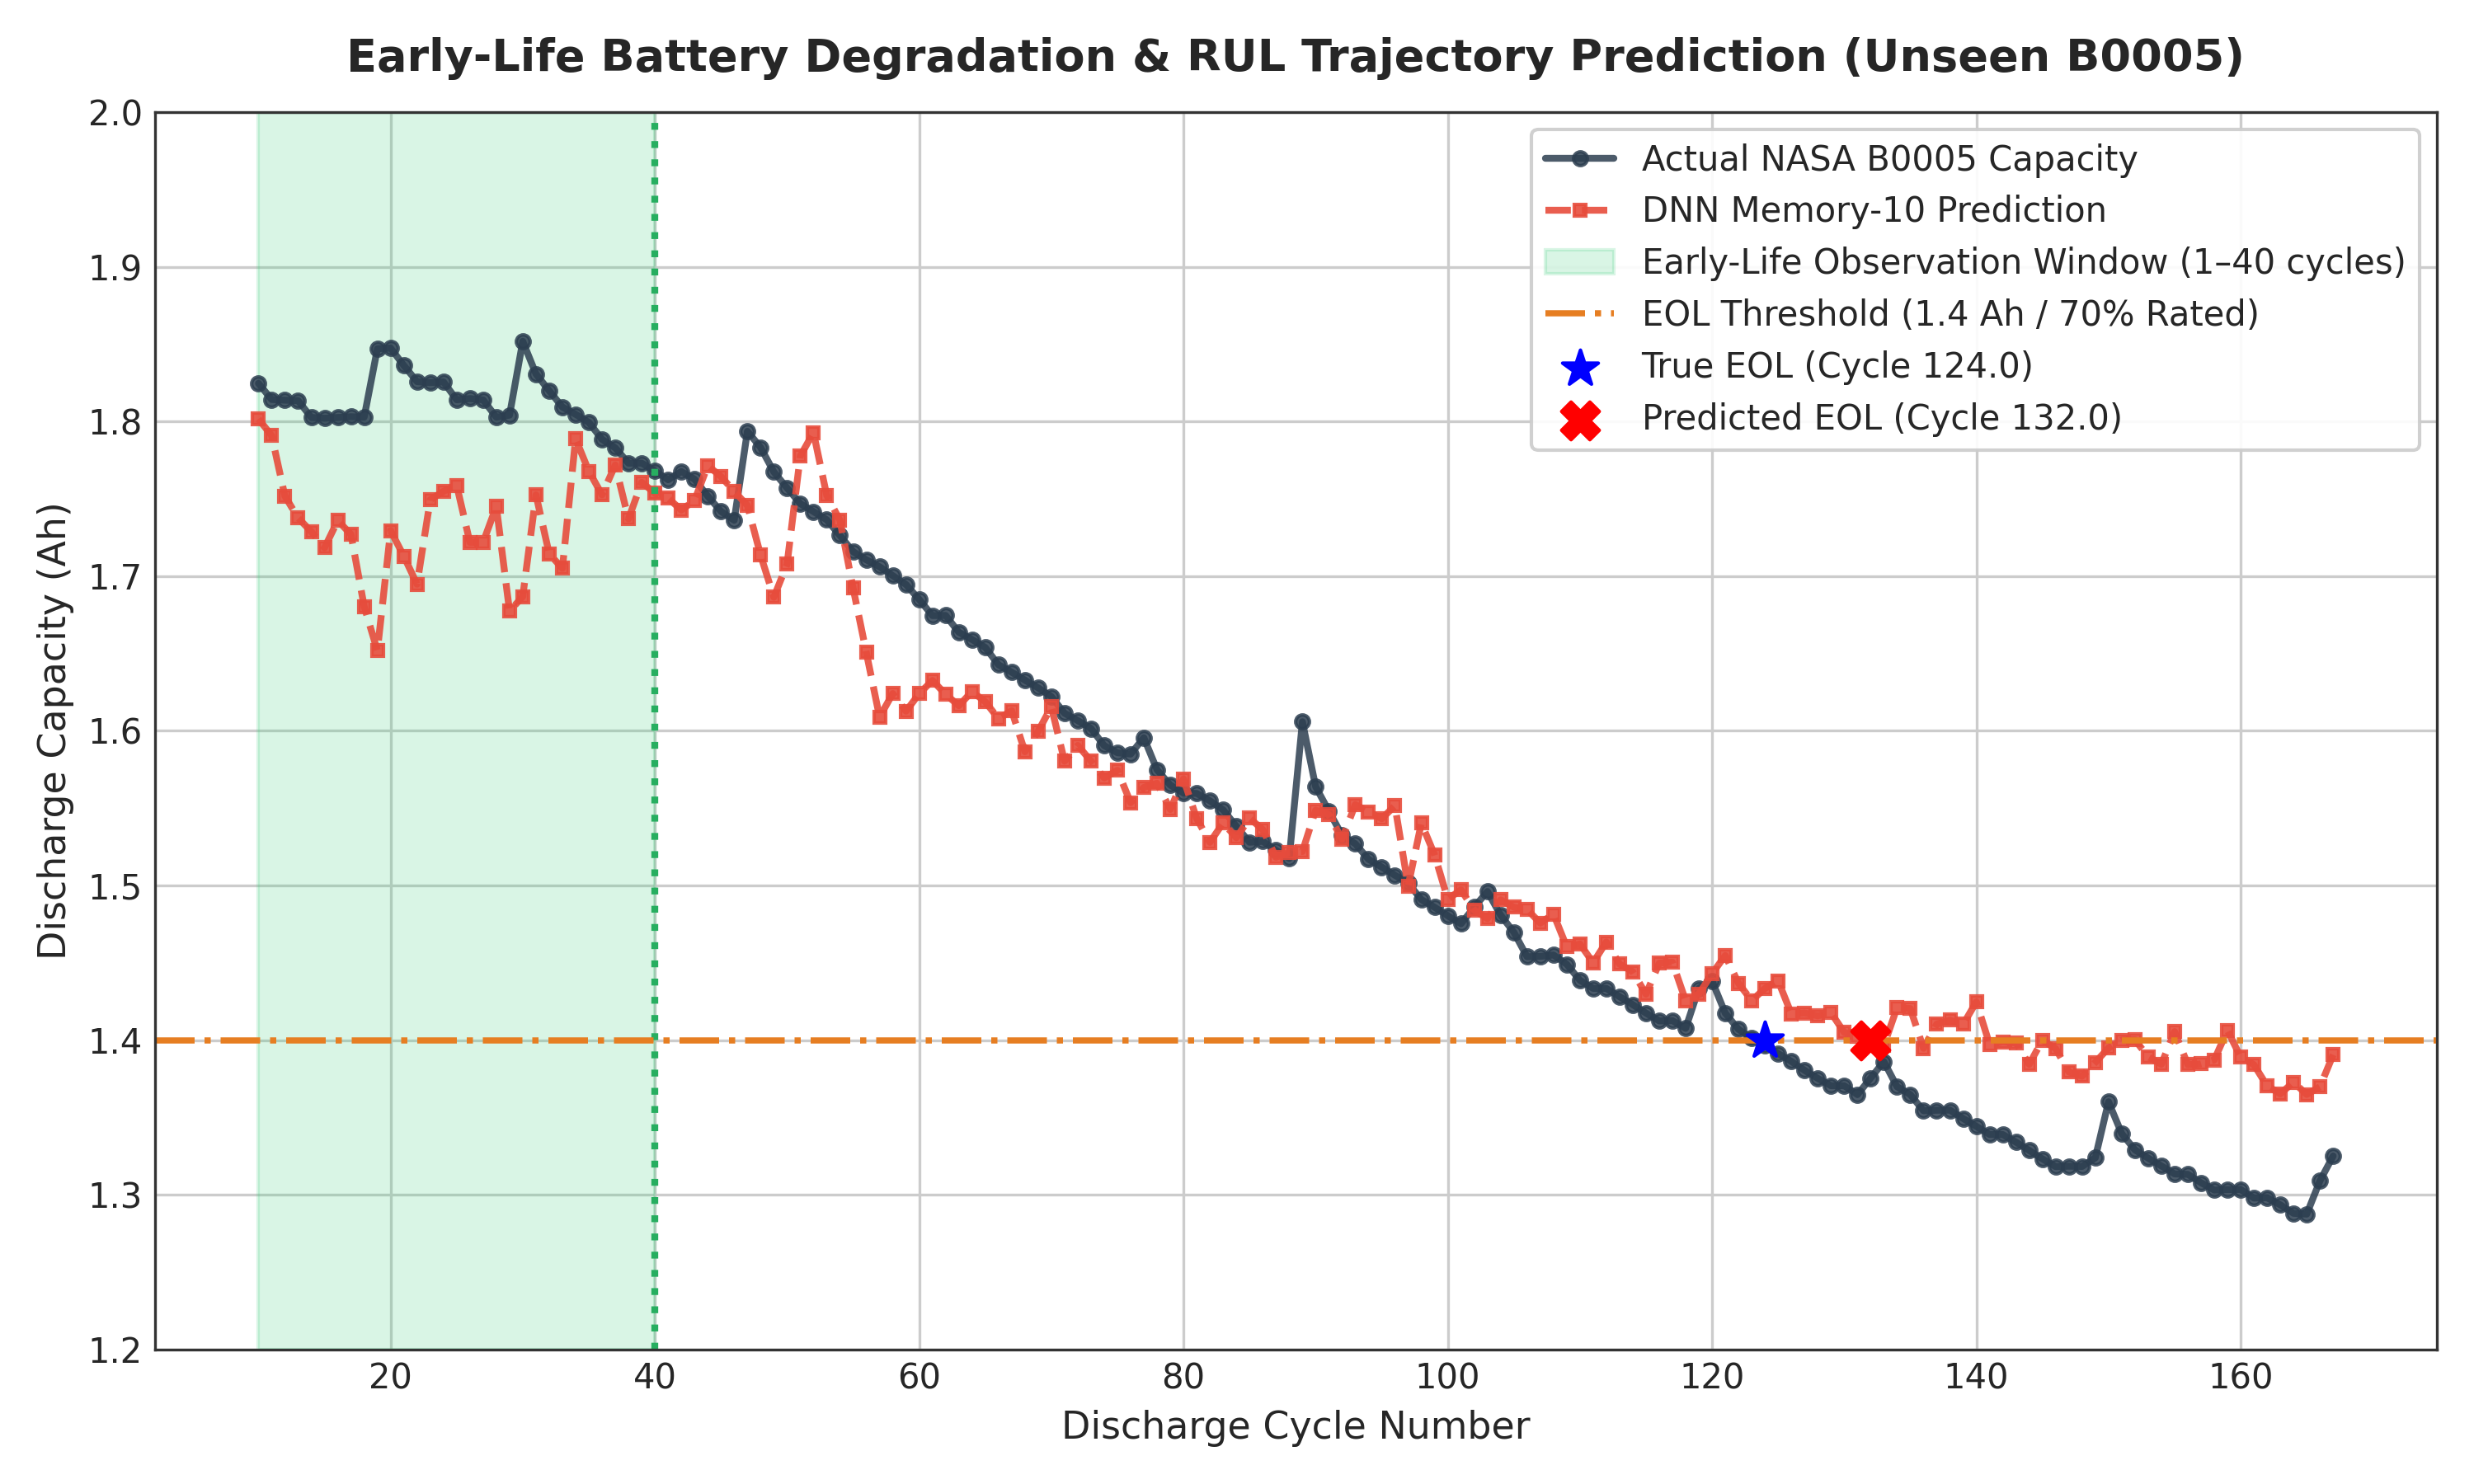

The table this chart was drawn from, first rows:
early_observation_cycles, future_eval_cycles, future_MAE, future_RMSE, future_R2, true_eol_cycle, predicted_eol_cycle, eol_cycle_error
20, 147, 0.0435, 0.05332, 0.9075, 124.0, 132.0, 8
30, 137, 0.03944, 0.04741, 0.9155, 124.0, 132.0, 8
40, 127, 0.03905, 0.04658, 0.9015, 124.0, 132.0, 8
50, 117, 0.03931, 0.04688, 0.8722, 124.0, 132.0, 8
